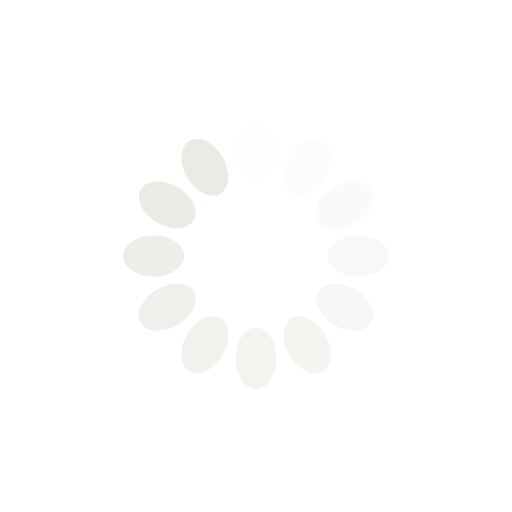
t = 0.00 s
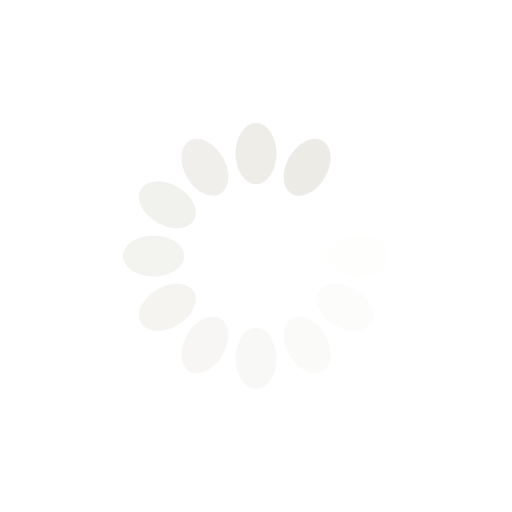
t = 0.15 s
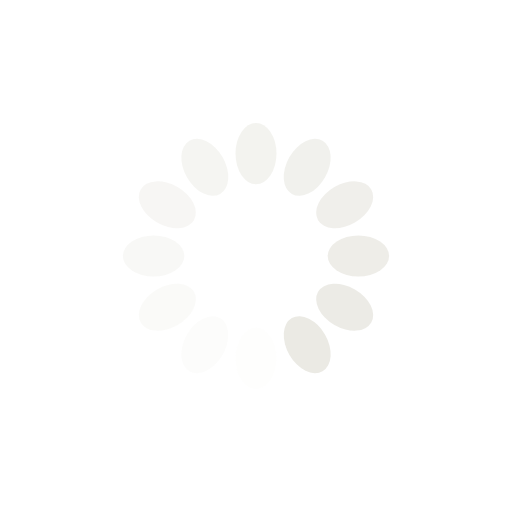
t = 0.31 s
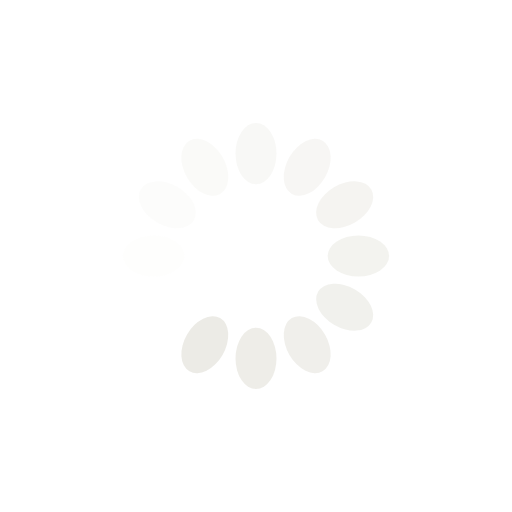
t = 0.46 s

The animated SVG that drew these frames (rendered in a browser with its animation timeline set to each time). Animation: 12 SMIL elements (animate=12); one cycle of 0.61 s, repeats indefinitely.

<?xml version="1.0" encoding="utf-8"?>
<svg xmlns="http://www.w3.org/2000/svg" xmlns:xlink="http://www.w3.org/1999/xlink" style="margin: auto; background: none; display: block; shape-rendering: auto;" width="350px" height="350px" viewBox="0 0 100 100" preserveAspectRatio="xMidYMid">
<g transform="rotate(0 50 50)">
  <rect x="46" y="24" rx="4" ry="6" width="8" height="12" fill="#ebeae4">
    <animate attributeName="opacity" values="1;0" keyTimes="0;1" dur="0.6134969325153374s" begin="-0.5623721881390592s" repeatCount="indefinite"></animate>
  </rect>
</g><g transform="rotate(30 50 50)">
  <rect x="46" y="24" rx="4" ry="6" width="8" height="12" fill="#ebeae4">
    <animate attributeName="opacity" values="1;0" keyTimes="0;1" dur="0.6134969325153374s" begin="-0.5112474437627811s" repeatCount="indefinite"></animate>
  </rect>
</g><g transform="rotate(60 50 50)">
  <rect x="46" y="24" rx="4" ry="6" width="8" height="12" fill="#ebeae4">
    <animate attributeName="opacity" values="1;0" keyTimes="0;1" dur="0.6134969325153374s" begin="-0.460122699386503s" repeatCount="indefinite"></animate>
  </rect>
</g><g transform="rotate(90 50 50)">
  <rect x="46" y="24" rx="4" ry="6" width="8" height="12" fill="#ebeae4">
    <animate attributeName="opacity" values="1;0" keyTimes="0;1" dur="0.6134969325153374s" begin="-0.4089979550102249s" repeatCount="indefinite"></animate>
  </rect>
</g><g transform="rotate(120 50 50)">
  <rect x="46" y="24" rx="4" ry="6" width="8" height="12" fill="#ebeae4">
    <animate attributeName="opacity" values="1;0" keyTimes="0;1" dur="0.6134969325153374s" begin="-0.3578732106339468s" repeatCount="indefinite"></animate>
  </rect>
</g><g transform="rotate(150 50 50)">
  <rect x="46" y="24" rx="4" ry="6" width="8" height="12" fill="#ebeae4">
    <animate attributeName="opacity" values="1;0" keyTimes="0;1" dur="0.6134969325153374s" begin="-0.30674846625766866s" repeatCount="indefinite"></animate>
  </rect>
</g><g transform="rotate(180 50 50)">
  <rect x="46" y="24" rx="4" ry="6" width="8" height="12" fill="#ebeae4">
    <animate attributeName="opacity" values="1;0" keyTimes="0;1" dur="0.6134969325153374s" begin="-0.25562372188139054s" repeatCount="indefinite"></animate>
  </rect>
</g><g transform="rotate(210 50 50)">
  <rect x="46" y="24" rx="4" ry="6" width="8" height="12" fill="#ebeae4">
    <animate attributeName="opacity" values="1;0" keyTimes="0;1" dur="0.6134969325153374s" begin="-0.20449897750511245s" repeatCount="indefinite"></animate>
  </rect>
</g><g transform="rotate(240 50 50)">
  <rect x="46" y="24" rx="4" ry="6" width="8" height="12" fill="#ebeae4">
    <animate attributeName="opacity" values="1;0" keyTimes="0;1" dur="0.6134969325153374s" begin="-0.15337423312883433s" repeatCount="indefinite"></animate>
  </rect>
</g><g transform="rotate(270 50 50)">
  <rect x="46" y="24" rx="4" ry="6" width="8" height="12" fill="#ebeae4">
    <animate attributeName="opacity" values="1;0" keyTimes="0;1" dur="0.6134969325153374s" begin="-0.10224948875255623s" repeatCount="indefinite"></animate>
  </rect>
</g><g transform="rotate(300 50 50)">
  <rect x="46" y="24" rx="4" ry="6" width="8" height="12" fill="#ebeae4">
    <animate attributeName="opacity" values="1;0" keyTimes="0;1" dur="0.6134969325153374s" begin="-0.05112474437627811s" repeatCount="indefinite"></animate>
  </rect>
</g><g transform="rotate(330 50 50)">
  <rect x="46" y="24" rx="4" ry="6" width="8" height="12" fill="#ebeae4">
    <animate attributeName="opacity" values="1;0" keyTimes="0;1" dur="0.6134969325153374s" begin="0s" repeatCount="indefinite"></animate>
  </rect>
</g>
<!-- [ldio] generated by https://loading.io/ --></svg>
